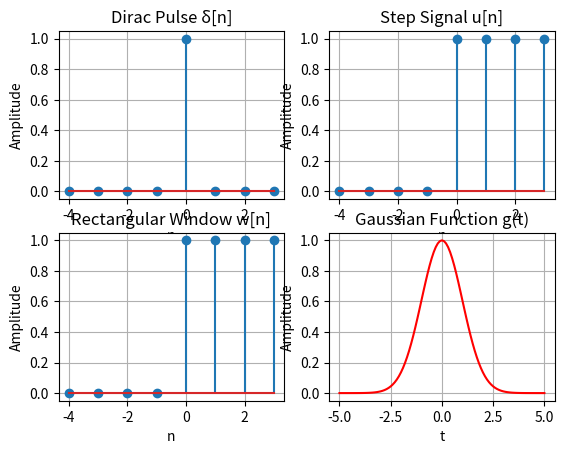

Generate this figure with matplotlib:
import numpy as np
import matplotlib.pyplot as plt

n = np.arange(-4, 4)
t = np.arange(-5, 5.1, 0.1)

dirac_pulse = (n == 0).astype(int)
step_signal = (n >= 0).astype(int)
window_signal = ((n >= 0) & (n < 4)).astype(int)
sigma = 1
gaussian_signal = np.exp(-t**2 / (2*sigma**2))


plt.subplot(2, 2, 1)
plt.stem(n, dirac_pulse)
plt.title('Dirac Pulse δ[n]')
plt.xlabel('n'); 
plt.ylabel('Amplitude'); 
plt.grid(True)

plt.subplot(2, 2, 2)
plt.stem(n, step_signal)
plt.title('Step Signal u[n]')
plt.xlabel('n'); 
plt.ylabel('Amplitude'); 
plt.grid(True)

plt.subplot(2, 2, 3)
plt.stem(n, window_signal)
plt.title('Rectangular Window w[n]')
plt.xlabel('n'); 
plt.ylabel('Amplitude'); 
plt.grid(True)

plt.subplot(2, 2, 4)
plt.plot(t, gaussian_signal, 'r')
plt.title('Gaussian Function g(t)')
plt.xlabel('t'); 
plt.ylabel('Amplitude'); 
plt.grid(True)


plt.show()
